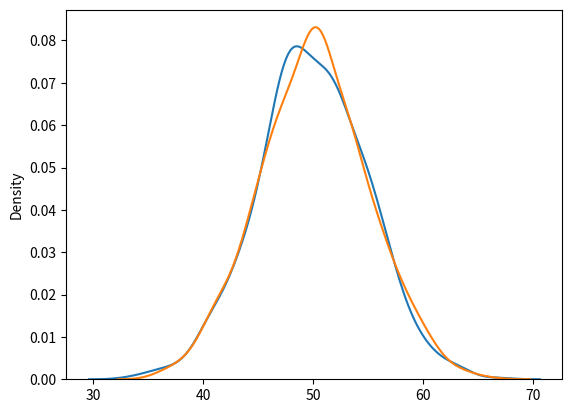

The script that saved this image:
import matplotlib.pyplot as plt
import seaborn as sns
from numpy import random

# sns.distplot([0, 1, 2, 3, 4, 5]) #แบบมีฮิสโตแรกม
# sns.distplot([0, 1, 2, 3, 4, 5],hist=False)
# plt.show()

# sns.distplot(random.binomial(n=10,p=0.5,size=1000),hist=True, kde=False)
# plt.show()

sns.distplot(random.normal(loc=50, scale=5, size=1000), hist=False, label='normal')
sns.distplot(random.binomial(n=100, p=0.5, size=1000), hist=False, label='binomial')
plt.show()